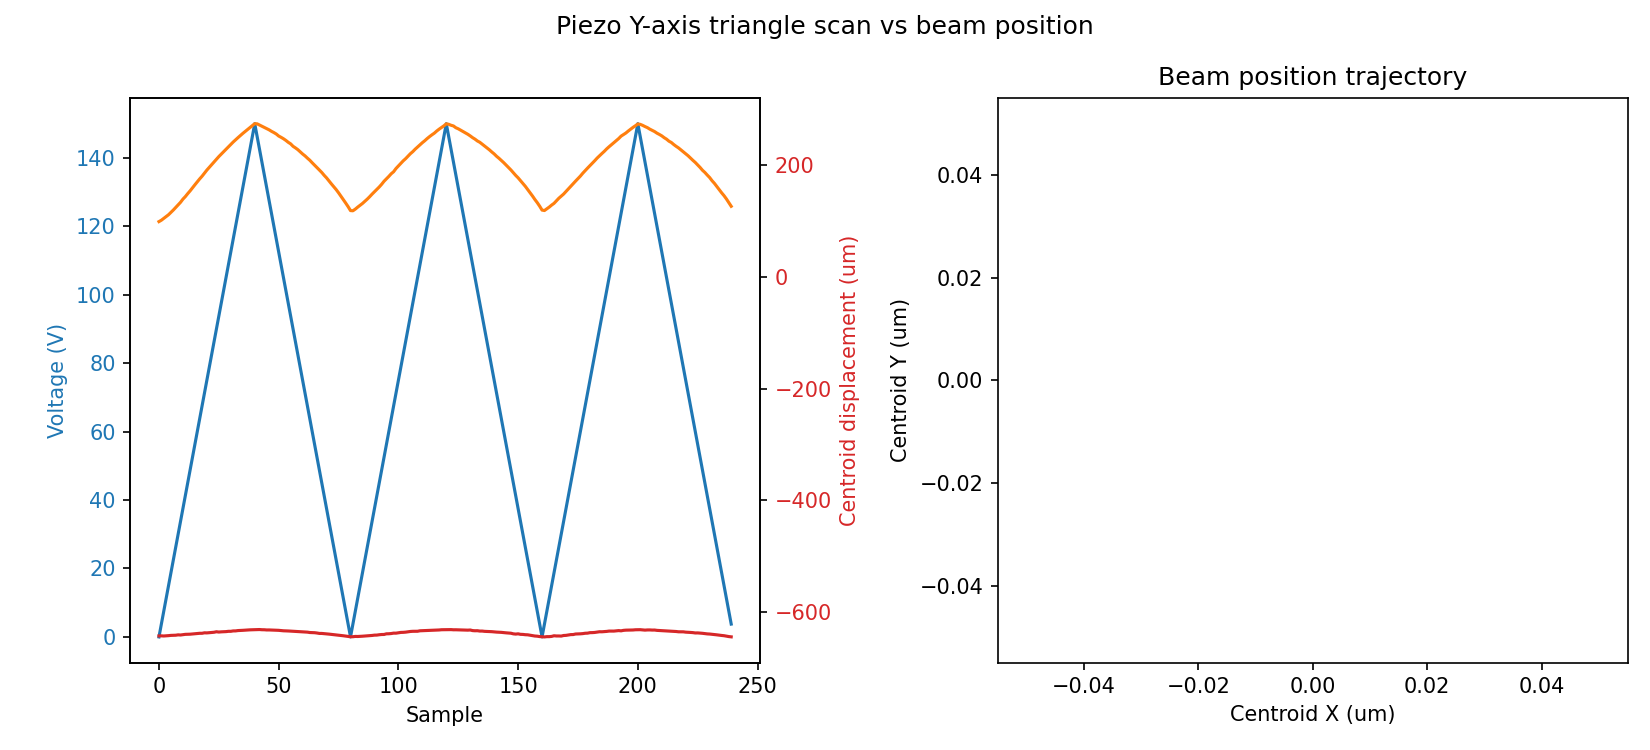

Source data for this figure (header and first rows):
sample, timestamp, voltage_setpoint_V, voltage_readback_V, centroid_x_um, centroid_y_um, peak_x_um, peak_y_um, peak_intensity_counts, total_power_mW
0, 2026-06-25T16:40:44.101348, 0.0, 0.0, -642.6, 98.89, -348.3, -1425, 255.0, 0.0008341
1, 2026-06-25T16:40:46.154892, 3.75, 3.77, -642.5, 101.3, -348.3, -1425, 255.0, 0.0008339
2, 2026-06-25T16:40:47.879439, 7.5, 3.77, -642.7, 104.6, -354.7, -1425, 255.0, 0.0008339
3, 2026-06-25T16:40:49.386505, 11.25, 11.28, -642.5, 107.8, -754.6, -1393, 255.0, 0.0008339
4, 2026-06-25T16:40:50.940284, 15.0, 15.04, -642.1, 111.2, -670.8, -1393, 255.0, 0.0008339
5, 2026-06-25T16:40:52.583346, 18.75, 15.04, -641.7, 115.3, -754.6, -1387, 255.0, 0.000834
6, 2026-06-25T16:40:54.365011, 22.5, 22.56, -641.5, 119.6, -690.1, -1387, 255.0, 0.0008339
7, 2026-06-25T16:40:56.030088, 26.25, 22.56, -641.4, 124.2, -690.1, -1380, 255.0, 0.000834
8, 2026-06-25T16:40:57.645022, 30.0, 26.32, -640.7, 128.8, -690.1, -1380, 255.0, 0.0008341
9, 2026-06-25T16:40:59.193780, 33.75, 30.07, -641, 133.4, -709.5, -1374, 255.0, 0.0008339
10, 2026-06-25T16:41:00.713628, 37.5, 37.59, -640.5, 139, -677.2, -1361, 255.0, 0.0008338
11, 2026-06-25T16:41:02.401522, 41.25, 41.35, -639.8, 143.6, -703, -1354, 255.0, 0.000834
12, 2026-06-25T16:41:04.017272, 45.0, 41.35, -639.7, 148.9, -703, -1354, 255.0, 0.000834
13, 2026-06-25T16:41:05.570019, 48.75, 45.11, -639.5, 153.9, -696.6, -1348, 255.0, 0.000834
14, 2026-06-25T16:41:07.213845, 52.5, 52.62, -639.1, 159.5, -632.1, -1342, 255.0, 0.0008337
15, 2026-06-25T16:41:08.797833, 56.25, 52.62, -638.8, 164.7, -632.1, -1335, 255.0, 0.0008338
16, 2026-06-25T16:41:10.361565, 60.0, 60.14, -638.5, 170, -709.5, -1329, 255.0, 0.0008338
17, 2026-06-25T16:41:11.852097, 63.75, 60.14, -637.9, 175.3, -683.7, -1322, 255.0, 0.0008338
18, 2026-06-25T16:41:13.447596, 67.5, 63.89, -637.9, 180.1, -651.4, -1316, 255.0, 0.0008338
19, 2026-06-25T16:41:14.938103, 71.25, 67.65, -637, 185.8, -651.4, -1316, 255.0, 0.0008338
20, 2026-06-25T16:41:16.507193, 75.0, 71.41, -637.2, 191.1, -696.6, -1303, 255.0, 0.0008337
21, 2026-06-25T16:41:18.092224, 78.75, 78.92, -636.7, 195.9, -664.3, -1296, 255.0, 0.0008337
22, 2026-06-25T16:41:19.646824, 82.5, 82.67, -636.4, 200.8, -632.1, -1296, 255.0, 0.0008337
23, 2026-06-25T16:41:21.343257, 86.25, 82.67, -636.1, 205.8, -709.5, -1290, 255.0, 0.0008336
24, 2026-06-25T16:41:22.960094, 90.0, 86.43, -635.1, 210.7, -683.7, -1284, 255.0, 0.0008337
25, 2026-06-25T16:41:24.544971, 93.75, 90.18, -635.7, 215.2, -599.8, -1284, 255.0, 0.0008337
26, 2026-06-25T16:41:26.194612, 97.5, 93.94, -635.3, 219.6, -612.7, -1277, 255.0, 0.0008337
27, 2026-06-25T16:41:27.788413, 101.2, 101.5, -635.2, 224.1, -606.3, -1277, 255.0, 0.0008336
28, 2026-06-25T16:41:29.326425, 105.0, 105.2, -634.9, 228.6, -664.3, -1264, 255.0, 0.0008337
29, 2026-06-25T16:41:30.755756, 108.8, 105.2, -634.4, 232.8, -625.6, -1264, 255.0, 0.0008338
30, 2026-06-25T16:41:32.498137, 112.5, 109, -634.4, 237.2, -690.1, -1258, 255.0, 0.0008339
31, 2026-06-25T16:41:33.955676, 116.2, 116.5, -633.7, 241.3, -574, -1258, 255.0, 0.0008338
32, 2026-06-25T16:41:35.612777, 120.0, 116.5, -633.6, 245.1, -619.2, -1251, 255.0, 0.0008337
33, 2026-06-25T16:41:37.494462, 123.8, 120.2, -633, 249.1, -599.8, -1245, 255.0, 0.0008337
34, 2026-06-25T16:41:39.094600, 127.5, 124, -632.9, 253, -761.1, -1238, 255.0, 0.0008336
35, 2026-06-25T16:41:40.553360, 131.2, 127.7, -632.6, 256.7, -761.1, -1238, 255.0, 0.0008336
36, 2026-06-25T16:41:41.981936, 135.0, 131.5, -632.3, 260.2, -580.5, -1238, 255.0, 0.0008336
37, 2026-06-25T16:41:43.648247, 138.8, 139.0, -631.9, 263.9, -586.9, -1232, 255.0, 0.0008338
38, 2026-06-25T16:41:45.249239, 142.5, 139.0, -631.7, 267.2, -728.8, -1225, 255.0, 0.0008336
39, 2026-06-25T16:41:46.895360, 146.2, 142.8, -631.6, 270.8, -748.2, -1219, 255.0, 0.0008337
40, 2026-06-25T16:41:48.653901, 150.0, 146.5, -631.2, 274.2, -728.8, -1219, 255.0, 0.0008337
41, 2026-06-25T16:41:50.303494, 146.2, 150.3, -631.1, 273.8, -728.8, -1219, 255.0, 0.0008336
42, 2026-06-25T16:41:51.838739, 142.5, 146.5, -631.2, 271.7, -728.8, -1219, 255.0, 0.0008338
43, 2026-06-25T16:41:53.393141, 138.8, 142.8, -631.5, 269.6, -735.3, -1225, 255.0, 0.0008336
44, 2026-06-25T16:41:55.161401, 135.0, 139.0, -631.6, 267.5, -754.6, -1225, 255.0, 0.0008336
45, 2026-06-25T16:41:56.666644, 131.2, 135.2, -631.9, 265.3, -586.9, -1232, 255.0, 0.0008335
46, 2026-06-25T16:41:58.255432, 127.5, 127.7, -631.9, 263.1, -722.4, -1232, 255.0, 0.0008337
47, 2026-06-25T16:41:59.784319, 123.8, 127.7, -632.1, 260.4, -580.5, -1238, 255.0, 0.0008337
48, 2026-06-25T16:42:01.805726, 120.0, 120.2, -632.2, 258.2, -586.9, -1238, 255.0, 0.0008339
49, 2026-06-25T16:42:03.594485, 116.2, 120.2, -632.3, 255.6, -625.6, -1238, 255.0, 0.0008338
50, 2026-06-25T16:42:05.051895, 112.5, 116.5, -632.6, 252, -761.1, -1238, 255.0, 0.0008338
51, 2026-06-25T16:42:06.645715, 108.8, 112.7, -633, 249.7, -599.8, -1245, 255.0, 0.0008339
52, 2026-06-25T16:42:08.202625, 105.0, 109, -633.4, 247.2, -651.4, -1245, 255.0, 0.0008337
53, 2026-06-25T16:42:09.901285, 101.2, 105.2, -633.5, 244.2, -638.5, -1251, 255.0, 0.0008338
54, 2026-06-25T16:42:11.441193, 97.5, 101.4, -633.8, 240.8, -574, -1258, 255.0, 0.0008338
55, 2026-06-25T16:42:13.105585, 93.75, 97.69, -633.9, 238, -677.2, -1258, 255.0, 0.0008339
56, 2026-06-25T16:42:14.564062, 90.0, 93.93, -634.3, 233.6, -690.1, -1258, 255.0, 0.000834
57, 2026-06-25T16:42:16.135081, 86.25, 86.42, -634.5, 230.8, -632.1, -1264, 255.0, 0.0008339
58, 2026-06-25T16:42:17.811433, 82.5, 86.42, -634.8, 227.7, -632.1, -1271, 255.0, 0.000834
59, 2026-06-25T16:42:19.476458, 78.75, 82.67, -635, 223.8, -606.3, -1277, 255.0, 0.0008338
... 180 more rows
